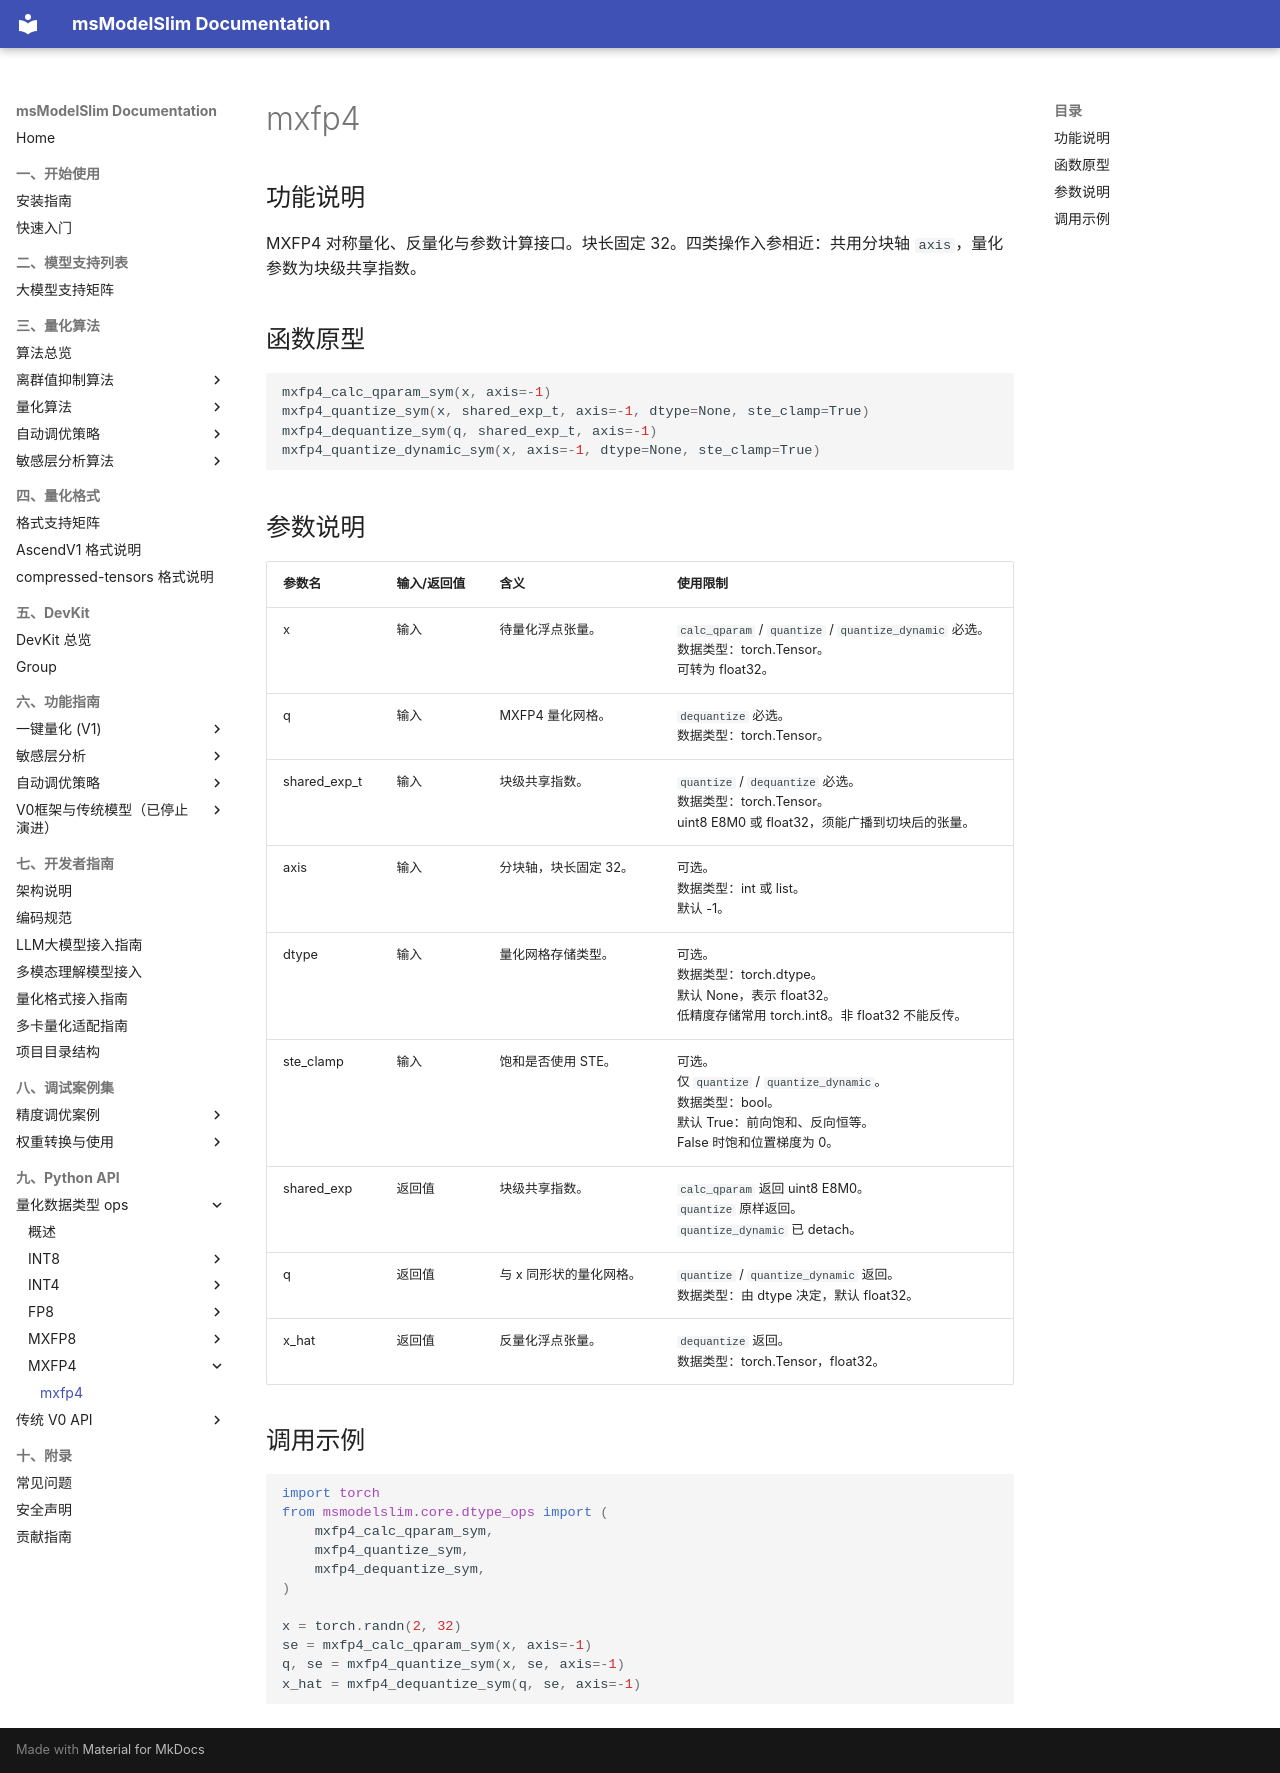

repository: Ascend/msmodelslim · page: zh/api_reference/python_api/dtype_ops/mxfp4/index.html · generator: mkdocs

# mxfp4

## 功能说明

MXFP4 对称量化、反量化与参数计算接口。块长固定 32。四类操作入参相近：共用分块轴 `axis`，量化参数为块级共享指数。

## 函数原型

```python
mxfp4_calc_qparam_sym(x, axis=-1)
mxfp4_quantize_sym(x, shared_exp_t, axis=-1, dtype=None, ste_clamp=True)
mxfp4_dequantize_sym(q, shared_exp_t, axis=-1)
mxfp4_quantize_dynamic_sym(x, axis=-1, dtype=None, ste_clamp=True)
```

## 参数说明

| 参数名 | 输入/返回值 | 含义 | 使用限制 |
| ------ | ------ | ------ | ------ |
| x | 输入 | 待量化浮点张量。 | `calc_qparam` / `quantize` / `quantize_dynamic` 必选。<br>数据类型：torch.Tensor。<br>可转为 float32。 |
| q | 输入 | MXFP4 量化网格。 | `dequantize` 必选。<br>数据类型：torch.Tensor。 |
| shared_exp_t | 输入 | 块级共享指数。 | `quantize` / `dequantize` 必选。<br>数据类型：torch.Tensor。<br>uint8 E8M0 或 float32，须能广播到切块后的张量。 |
| axis | 输入 | 分块轴，块长固定 32。 | 可选。<br>数据类型：int 或 list。<br>默认 -1。 |
| dtype | 输入 | 量化网格存储类型。 | 可选。<br>数据类型：torch.dtype。<br>默认 None，表示 float32。<br>低精度存储常用 torch.int8。非 float32 不能反传。 |
| ste_clamp | 输入 | 饱和是否使用 STE。 | 可选。<br>仅 `quantize` / `quantize_dynamic`。<br>数据类型：bool。<br>默认 True：前向饱和、反向恒等。<br>False 时饱和位置梯度为 0。 |
| shared_exp | 返回值 | 块级共享指数。 | `calc_qparam` 返回 uint8 E8M0。<br>`quantize` 原样返回。<br>`quantize_dynamic` 已 detach。 |
| q | 返回值 | 与 x 同形状的量化网格。 | `quantize` / `quantize_dynamic` 返回。<br>数据类型：由 dtype 决定，默认 float32。 |
| x_hat | 返回值 | 反量化浮点张量。 | `dequantize` 返回。<br>数据类型：torch.Tensor，float32。 |

## 调用示例

```python
import torch
from msmodelslim.core.dtype_ops import (
    mxfp4_calc_qparam_sym,
    mxfp4_quantize_sym,
    mxfp4_dequantize_sym,
)

x = torch.randn(2, 32)
se = mxfp4_calc_qparam_sym(x, axis=-1)
q, se = mxfp4_quantize_sym(x, se, axis=-1)
x_hat = mxfp4_dequantize_sym(q, se, axis=-1)
```
